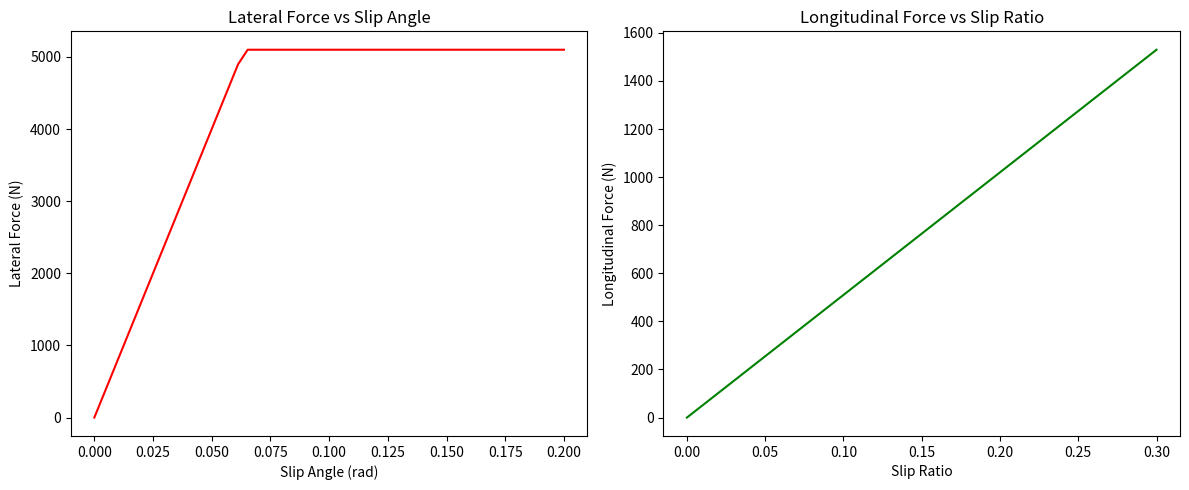

This figure's Python source:
# tire_dynamics.py

"""

Module for modeling tire forces in Formula 1.
Includes lateral and longitudinal force generation.

"""

from dataclasses import dataclass
import numpy as np
import matplotlib.pyplot as plt

@dataclass
class TireDynamicsModel:
    cornering_stiffness: float  # N/rad
    friction_coeff: float       # μ
    load: float                 # N

    def lateral_force(self, slip_angle: float) -> float:
        """Return lateral force (N) at given slip angle (rad)."""
        return min(self.cornering_stiffness * slip_angle, self.friction_coeff * self.load)

    def longitudinal_force(self, slip_ratio: float) -> float:
        """Return longitudinal force (N) at given slip ratio."""
        return min(self.friction_coeff * self.load * slip_ratio, self.friction_coeff * self.load)


# Example usage and plotting

if __name__ == "__main__":
    model = TireDynamicsModel(cornering_stiffness=80000, friction_coeff=1.7, load=3000)
    angles = np.linspace(0, 0.2, 50)
    forces_lat = [model.lateral_force(a) for a in angles]

    slips = np.linspace(0, 0.3, 50)
    forces_long = [model.longitudinal_force(s) for s in slips]

    print("Tire Dynamics Example:")
    print(f"Lateral Force at 0.1 rad → {model.lateral_force(0.1):.1f} N")
    print(f"Longitudinal Force at 0.2 slip → {model.longitudinal_force(0.2):.1f} N")

    plt.figure(figsize=(12,5))
    plt.subplot(1,2,1)
    plt.plot(angles, forces_lat, color="red")
    plt.xlabel("Slip Angle (rad)")
    plt.ylabel("Lateral Force (N)")
    plt.title("Lateral Force vs Slip Angle")

    plt.subplot(1,2,2)
    plt.plot(slips, forces_long, color="green")
    plt.xlabel("Slip Ratio")
    plt.ylabel("Longitudinal Force (N)")
    plt.title("Longitudinal Force vs Slip Ratio")

    plt.tight_layout()
    plt.show()
